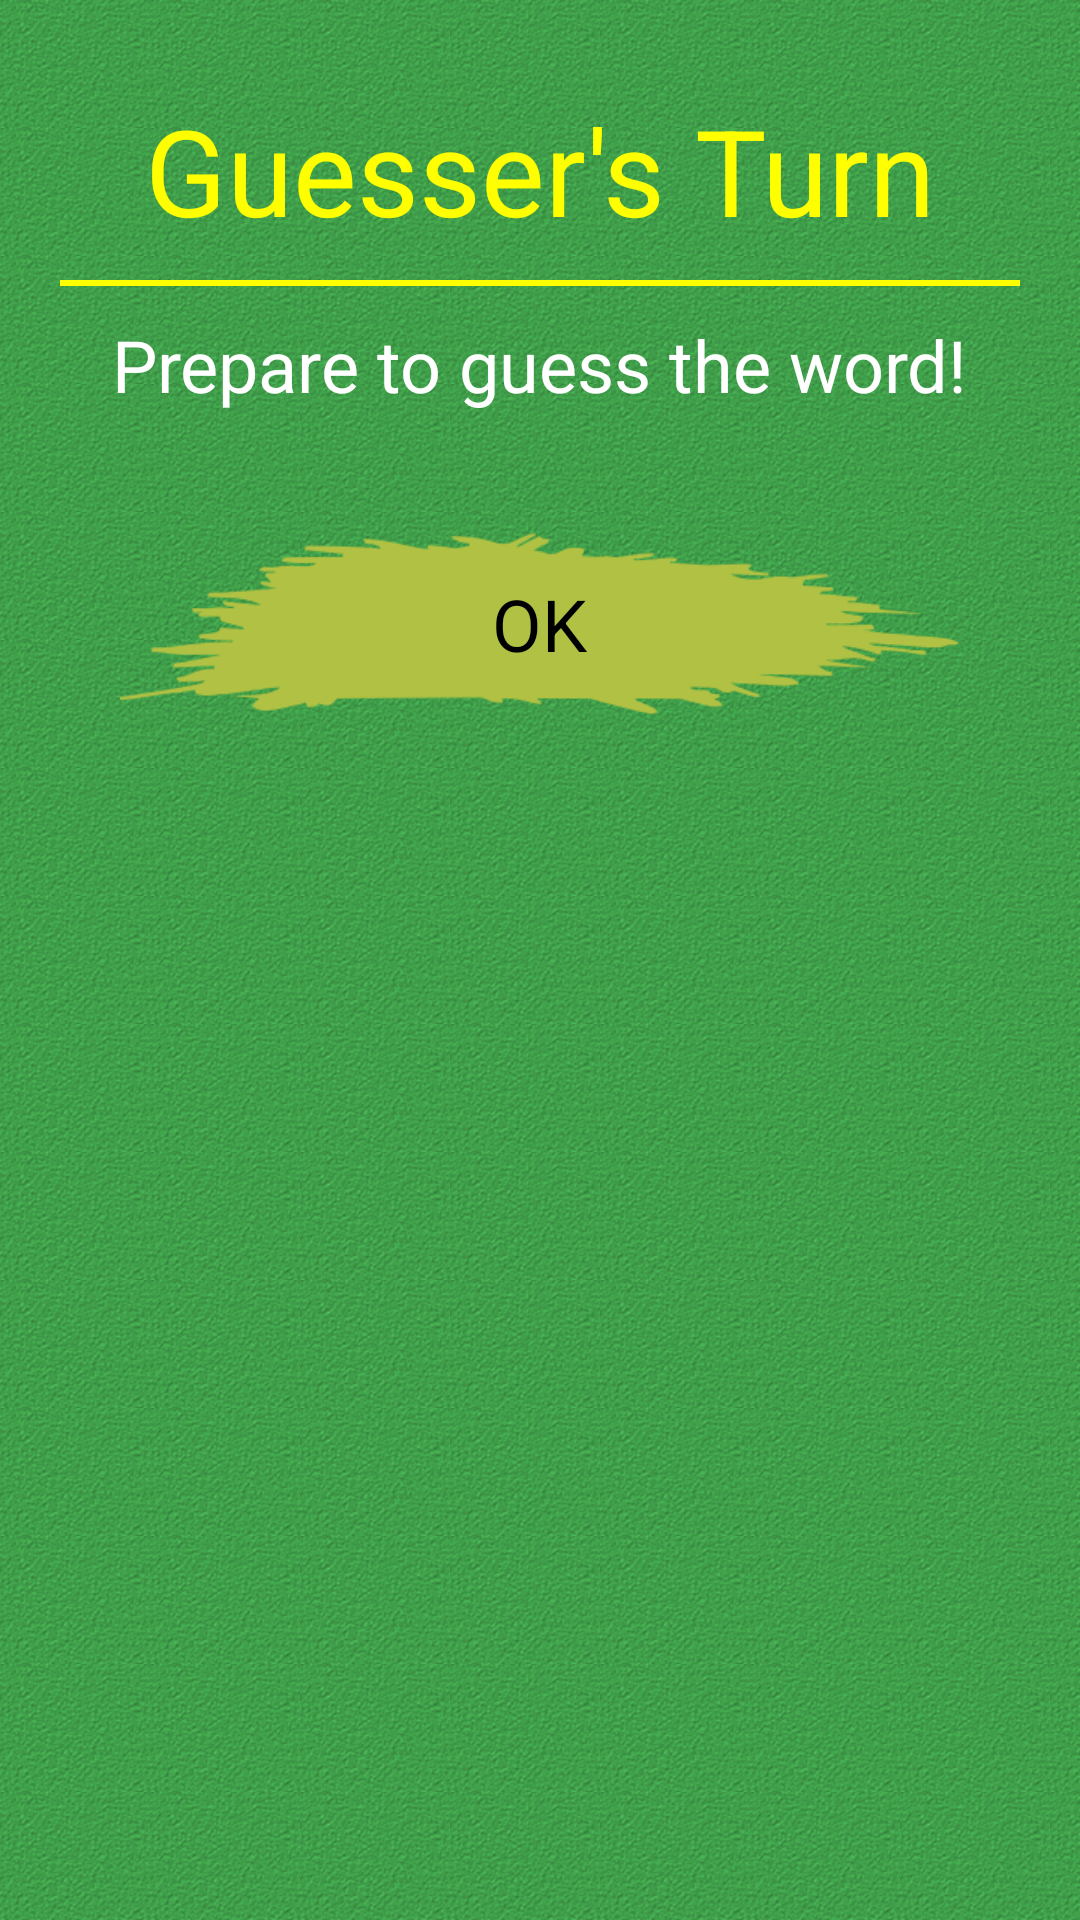

Here is an Android app screen rendered from its layout file. Give the layout XML and the strings, colors and styles it references.
<!-- AndroidManifest.xml: application theme app_theme -->
<!-- res/layout/dialog_prepare_to_guess.xml -->
<?xml version="1.0" encoding="utf-8"?>
<LinearLayout xmlns:android="http://schemas.android.com/apk/res/android"
    android:layout_width="wrap_content"
    android:layout_height="wrap_content"
    android:padding="20dp"
    android:orientation="vertical"
    android:background="@drawable/background_tiled" >

    <TextView
        android:id="@+id/dialog_guessing_title"
        android:layout_width="wrap_content"
        android:layout_height="wrap_content"
        android:layout_gravity="center_horizontal"
        android:layout_margin="10dp"
        android:text="@string/dialog_text_view_guessing_title"
        android:textColor="#FFFF00"
        android:textSize="@dimen/title_font_size" />

    <View
        android:layout_width="match_parent"
        android:layout_height="2dp"
        android:background="#FFFF00"
        />

    <TextView
        android:id="@+id/dialog_guessing_text"
        android:layout_width="wrap_content"
        android:layout_height="wrap_content"
        android:layout_gravity="center_horizontal"
        android:layout_margin="10dp"
        android:text="@string/dialog_text_view_guessing_info"
        android:textColor="@android:color/white"
        android:textSize="@dimen/menu_font_size" />

    <Button 
        android:id="@+id/dialog_guessing_button"
        android:layout_width="wrap_content"
        android:layout_height="wrap_content"
        android:layout_gravity="center_horizontal"
        android:layout_marginTop="30dp"
        android:background="@drawable/button_main_menu_yellow"
        android:text="@string/dialog_button_ok"
        android:textSize="@dimen/menu_font_size" />

</LinearLayout>
<!-- resources referenced by this layout -->
<resources>
  <dimen name="menu_font_size">24sp</dimen>
  <dimen name="title_font_size">40sp</dimen>
  <!-- drawable background_tiled (drawable) -->
  <?xml version="1.0" encoding="utf-8"?>
  <bitmap xmlns:android="http://schemas.android.com/apk/res/android"
      android:src="@drawable/background_tex_green"
      android:tileMode="repeat" >
  </bitmap>
  <!-- drawable button_main_menu_yellow (drawable) -->
  <?xml version="1.0" encoding="utf-8"?>
  <selector xmlns:android="http://schemas.android.com/apk/res/android" >
  
      <item android:state_pressed="true"
            android:drawable="@drawable/button_yellow_pressed" />
  
      <item android:state_focused="true"
            android:drawable="@drawable/button_yellow_pressed" />
  
      <item android:drawable="@drawable/button_yellow" />
  
  </selector>
  <string name="dialog_button_ok">OK</string>
  <string name="dialog_text_view_guessing_info">Prepare to guess the word!</string>
  <string name="dialog_text_view_guessing_title">Guesser\'s Turn</string>
  <style name="app_theme" parent="AppBaseTheme">
          
          <item name="android:windowBackground">@drawable/background_tiled</item>
      </style>
  <!-- drawable background_tex_green: png bitmap (drawable-hdpi, 7442 bytes) -->
  <!-- drawable button_yellow_pressed: png bitmap (drawable-hdpi, 9148 bytes) -->
  <!-- drawable button_yellow: png bitmap (drawable-hdpi, 8774 bytes) -->
  <style name="AppBaseTheme" parent="android:Theme.Black.NoTitleBar.Fullscreen">
          
      </style>
</resources>
